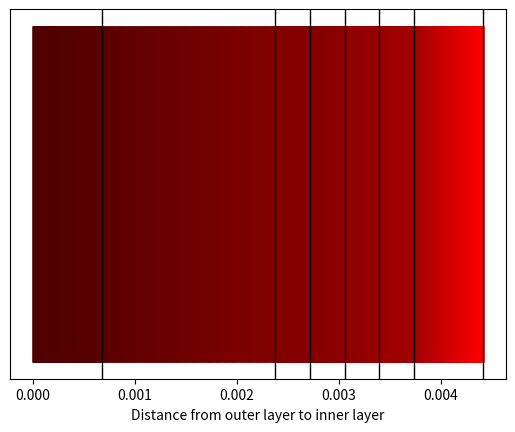

Reproduce this figure in Python.
import matplotlib.pyplot as plt
import numpy as np

x0 = 3.4e-4

# Create an array with the specified elements
array_elements=[2*x0,5*x0,x0,x0,x0,x0,2*x0]

second_array = [0.35, 0.3, 3, 0.2725, 0.19, 0.285, 0.135, 0.17]

def draw_gradient(input_float):
    # Find the absolute difference between the input float and 310
    absolute_difference = abs(input_float - 310)
    
    # Calculate q_by_a
    q_by_a = 40.16 * absolute_difference
    
    # Create an array with only one element, which is the input to the function
    array = [input_float]
    
    # Run a loop six times, adding one value to the array in each iteration
    for i in range(6):
        # Calculate the sum of array_elements[k]/second_array[k] for k up to the current iteration
        sum_elements = sum(array_elements[k] / second_array[k] for k in range(i + 1))
        
        # Calculate the final value using the sum, q_by_a, and the input float
        final_value = input_float + q_by_a * sum_elements
        
        # Add the final value to the array
        array.append(final_value)
    
    # Append the final value of 310 to the array
    array.append(310)
    print(array)
    # Initialize the initial x-coordinate
    initial_x = 0
    
    # Plot the gradient lines
    for i in range(7):  # There are 7 segments in the array
        # Calculate the final x-coordinate for the current segment
        final_x = initial_x + array_elements[i]
        
        # Calculate the temperature for the current segment
        initial_temp = array[i]
        final_temp = array[i + 1]
        
        # Divide the segment into 500 points
        x_values = np.linspace(initial_x, final_x, num=500)
        
        # Calculate the color intensity (proportional to temp) for each point
        
        color_intensity1 = 0.3+(initial_temp - input_float) *0.7/ (310 - input_float)
        color_intensity2 = 0.3+(final_temp- input_float) *0.7/ (310 - input_float)
        color_intensity_values = np.linspace(color_intensity1, color_intensity2, num=500)
        # Clip values to [0, 1] range
        
        # Iterate over each point and draw a vertical line
        for x, color_intensity in zip(x_values, color_intensity_values):
            # Calculate the color based on color intensity
            color = (color_intensity, 0, 0)  # Red color with intensity proportional to temp
            
            # Draw a vertical line segment with color intensity proportional to temp
            plt.vlines(x=x, ymin=0, ymax=310, color=color, linewidth=1)
        
        # Update the initial x-coordinate for the next segment
        initial_x = final_x
    
    initial_x = 0
    
    # Plot the gradient lines
    for i in range(7):  # There are 7 segments in the array
        # Calculate the final x-coordinate for the current segment
        final_x = initial_x + array_elements[i]
        initial_x=final_x
        plt.axvline(x=final_x, color='black', linestyle='-', linewidth=1)
    
    # Set plot labels and remove y-axis ticks and labels
    plt.xlabel('Distance from outer layer to inner layer')
    plt.gca().axes.yaxis.set_visible(False)
    
    # Show the plot
    plt.show()

# Test the function
draw_gradient(280)